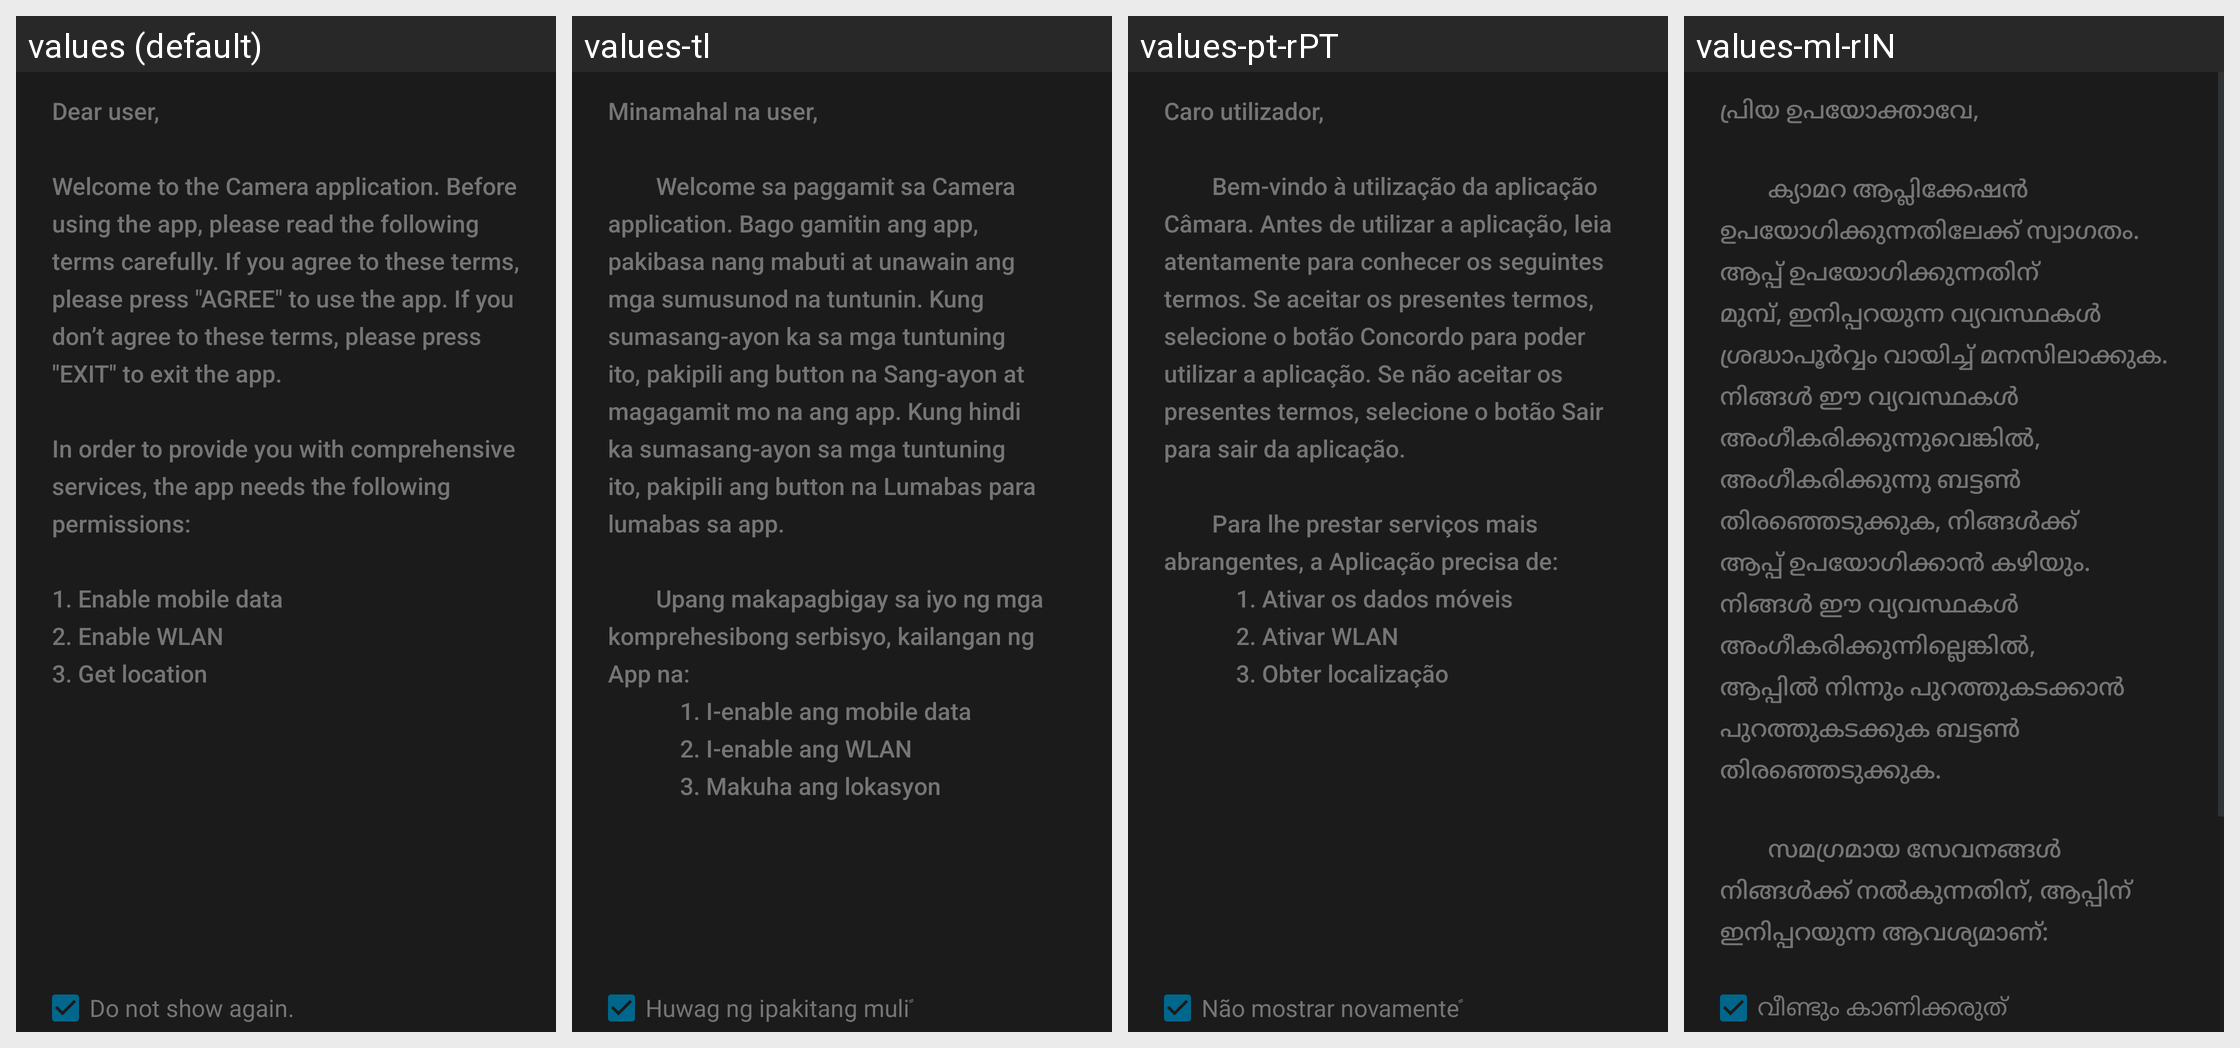

The same Android screen rendered under several of its app's locales, left to right. List the strings drawn on it with the default value and each locale's translation.
Android screen res/layout/traffic_alert_dialog.xml rendered under 4 locales, left to right: values (default), values-tl, values-pt-rPT, values-ml-rIN. Device: Nexus 5 (rendered at 1080×1920; each locale shown at half size, 540×960, under a caption strip naming it); theme Theme.Camera.
Other locales in the repository, not shown: values-af, values-af-rZA, values-am, values-am-rET, values-ar, values-ar-rAE, values-ar-rEG, values-bg, values-bg-rBG, values-bn, values-bn-rBD, values-bs-rBA, values-ca, values-cs, values-cs-rCZ, values-da, values-da-rDK, values-de, values-de-rCH, values-de-rDE, values-el, values-el-rGR, values-en-rAU, values-en-rCA, values-en-rGB, values-en-rIN, values-en-rUS, values-es, values-es-rES, values-es-rUS, values-et-rEE, values-fa, values-fa-rAF, values-fa-rIR, values-fi, values-fi-rFI, values-fr, values-fr-rCA, values-fr-rCH, values-fr-rFR, values-gu, values-gu-rIN, values-hi, values-hi-rIN, values-hr, values-hr-rHR, values-hu, values-hu-rHU, values-in, values-in-rID, values-is-rIS, values-it, values-it-rCH, values-it-rIT, values-iw, values-iw-rIL, values-ja, values-kk-rKZ, values-km-rKH, values-kn, values-kn-rIN, values-ko, values-lo-rLA, values-lt, values-lt-rLT, values-lv, values-lv-rLV, values-mk-rMK, values-ml, values-mr, values-mr-rIN, values-ms, values-ms-rMY, values-my-rMM, values-nb, values-nb-rNO, values-ne-rNP, values-nl, values-nl-rNL, values-pa, values-pa-rIN, values-pl, values-pl-rPL, values-pt, values-pt-rBR, values-ro, values-ro-rRO, values-ru, values-ru-rRU, values-si-rLK, values-sk, values-sk-rSK, values-sl, values-sl-rSI, values-sq-rAL, values-sr, values-sr-rRS, values-sv, values-sv-rSE, values-sw, values-sw-rTZ, values-ta, values-ta-rIN, values-te, values-te-rIN, values-th, values-th-rTH, values-tr, values-tr-rTR, values-uk, values-uk-rUA, values-ur-rPK, values-vi, values-vi-rVN, values-zh-rCN, values-zh-rHK, values-zh-rTW, values-zu.
Strings drawn on this screen, with the default value and each locale's value (text and hints the layout hard-codes, and strings that could not be matched under every locale, appear in the picture but are not listed):

user_agreement_message
  values: Dear user,
      
      Welcome to the Camera application. Before using the app, please read the following terms carefully. If you agree to these terms, please press "AGREE" to use the app. If you don’t agree to these terms, please press "EXIT" to exit the app. 
      
      In order to provide you with comprehensive services, the app needs the following permissions:
      
      1. Enable mobile data
      2. Enable WLAN
      3. Get location
  values-tl: Minamahal na user, 
      
              Welcome sa paggamit sa Camera application. Bago gamitin ang app, pakibasa nang mabuti at unawain ang mga sumusunod na tuntunin. Kung sumasang-ayon ka sa mga tuntuning ito, pakipili ang button na Sang-ayon at magagamit mo na ang app. Kung hindi ka sumasang-ayon sa mga tuntuning ito, pakipili ang button na Lumabas para lumabas sa app. 
      
              Upang makapagbigay sa iyo …[clipped]
  values-pt-rPT: Caro utilizador, 
      
              Bem-vindo à utilização da aplicação Câmara. Antes de utilizar a aplicação, leia atentamente para conhecer os seguintes termos. Se aceitar os presentes termos, selecione o botão Concordo para poder utilizar a aplicação. Se não aceitar os presentes termos, selecione o botão Sair para sair da aplicação. 
      
              Para lhe prestar serviços mais abrangentes, a Aplicação …[clipped]
  values-ml-rIN: പ്രിയ ഉപയോക്താവേ, 
      
              ക്യാമറ ആപ്ലിക്കേഷൻ ഉപയോഗിക്കുന്നതിലേക്ക് സ്വാഗതം. ആപ്പ് ഉപയോഗിക്കുന്നതിന് മുമ്പ്, ഇനിപ്പറയുന്ന വ്യവസ്ഥകൾ ശ്രദ്ധാപൂർവ്വം വായിച്ച് മനസിലാക്കുക. നിങ്ങൾ ഈ വ്യവസ്ഥകൾ അംഗീകരിക്കുന്നുവെങ്കിൽ, അംഗീകരിക്കുന്നു ബട്ടൺ തിരഞ്ഞെടുക്കുക, നിങ്ങൾക്ക് ആപ്പ് ഉപയോഗിക്കാൻ കഴിയും. നിങ്ങൾ ഈ വ്യവസ്ഥകൾ അംഗീകരിക്കുന്നില്ലെങ്കിൽ, ആപ്പിൽ നിന്നും പുറത്തുകടക്കാൻ പുറത്തുകടക്കുക ബട്ടൺ തിരഞ്ഞെടുക്കുക. …[clipped]

user_agreement_never_show_text
  values: Do not show again.
  values-tl: Huwag ng ipakitang muliً
  values-pt-rPT: Não mostrar novamenteً
  values-ml-rIN: വീണ്ടും കാണിക്കരുത്
